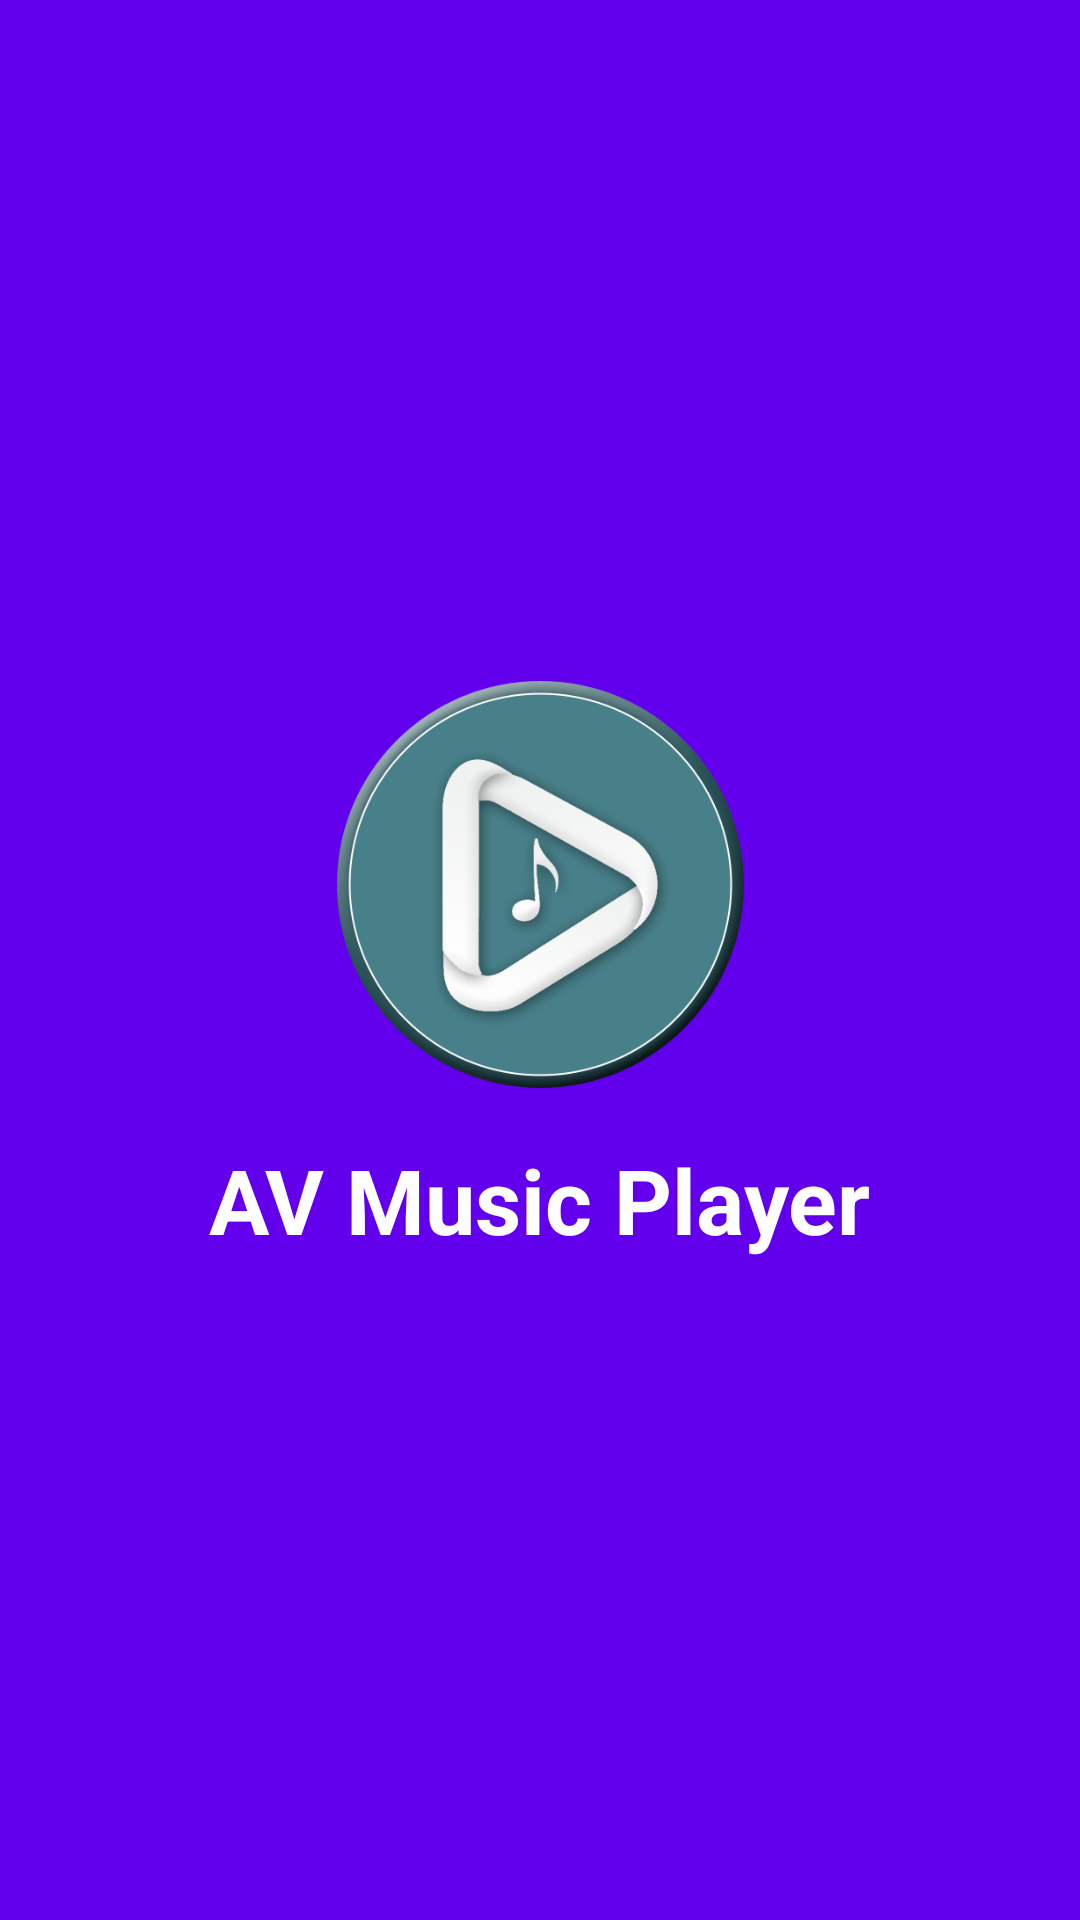

Produce the Android XML layout that renders to this screen, including the resource entries it uses.
<!-- AndroidManifest.xml: application theme AppTheme.RED -->
<!-- res/layout/splash_activity.xml -->
<?xml version="1.0" encoding="utf-8"?>
<LinearLayout xmlns:android="http://schemas.android.com/apk/res/android"
    xmlns:app="http://schemas.android.com/apk/res-auto"
    xmlns:tools="http://schemas.android.com/tools"
    android:layout_width="match_parent"
    android:layout_height="match_parent"
    android:gravity="center"
    android:background="@color/colorPrimary"
    android:orientation="vertical">


    <ImageView
        android:layout_width="150dp"
        android:layout_height="150dp"
        android:src="@drawable/logo" />

    <TextView
        android:layout_width="wrap_content"
        android:layout_height="wrap_content"
        android:text="@string/app_name"
        android:layout_marginTop="10dp"
        android:shadowDx="20"
        android:shadowDy="20"
        android:shadowColor="@color/colorAccent"
        android:textSize="30dp"
        android:textStyle="bold"
        android:textColor="#FFFFFF"/>


</LinearLayout>
<!-- resources referenced by this layout -->
<resources>
  <color name="colorAccent">#ff9800</color>
  <!-- drawable logo: png bitmap (drawable-xhdpi, 76614 bytes) -->
  <string name="app_name">AV Music Player</string>
  <style name="AppTheme.RED" parent="AppTheme.NoActionBar">
          
          <item name="primaryColor">@color/primaryColorRed</item>
          <item name="primaryLightColor">@color/primaryLightColorRed</item>
          <item name="primaryDarkColor">@color/primaryDarkColorRed</item>
          <item name="colorAccent">@color/secondaryColorRed</item>
      </style>
  <style name="AppTheme.NoActionBar">
          <item name="windowActionBar">false</item>
          <item name="windowNoTitle">true</item>
      </style>
  <color name="primaryColorRed">#F44336</color>
  <color name="primaryLightColorRed">#FFCDD2</color>
  <color name="primaryDarkColorRed">#D32F2F</color>
  <color name="secondaryColorRed">#FFC107</color>
  <!-- not gathered from this repository: default colours our renderer supplied (Android Studio template values) -->
  <color name="colorPrimary">#FF6200EE</color>
</resources>
